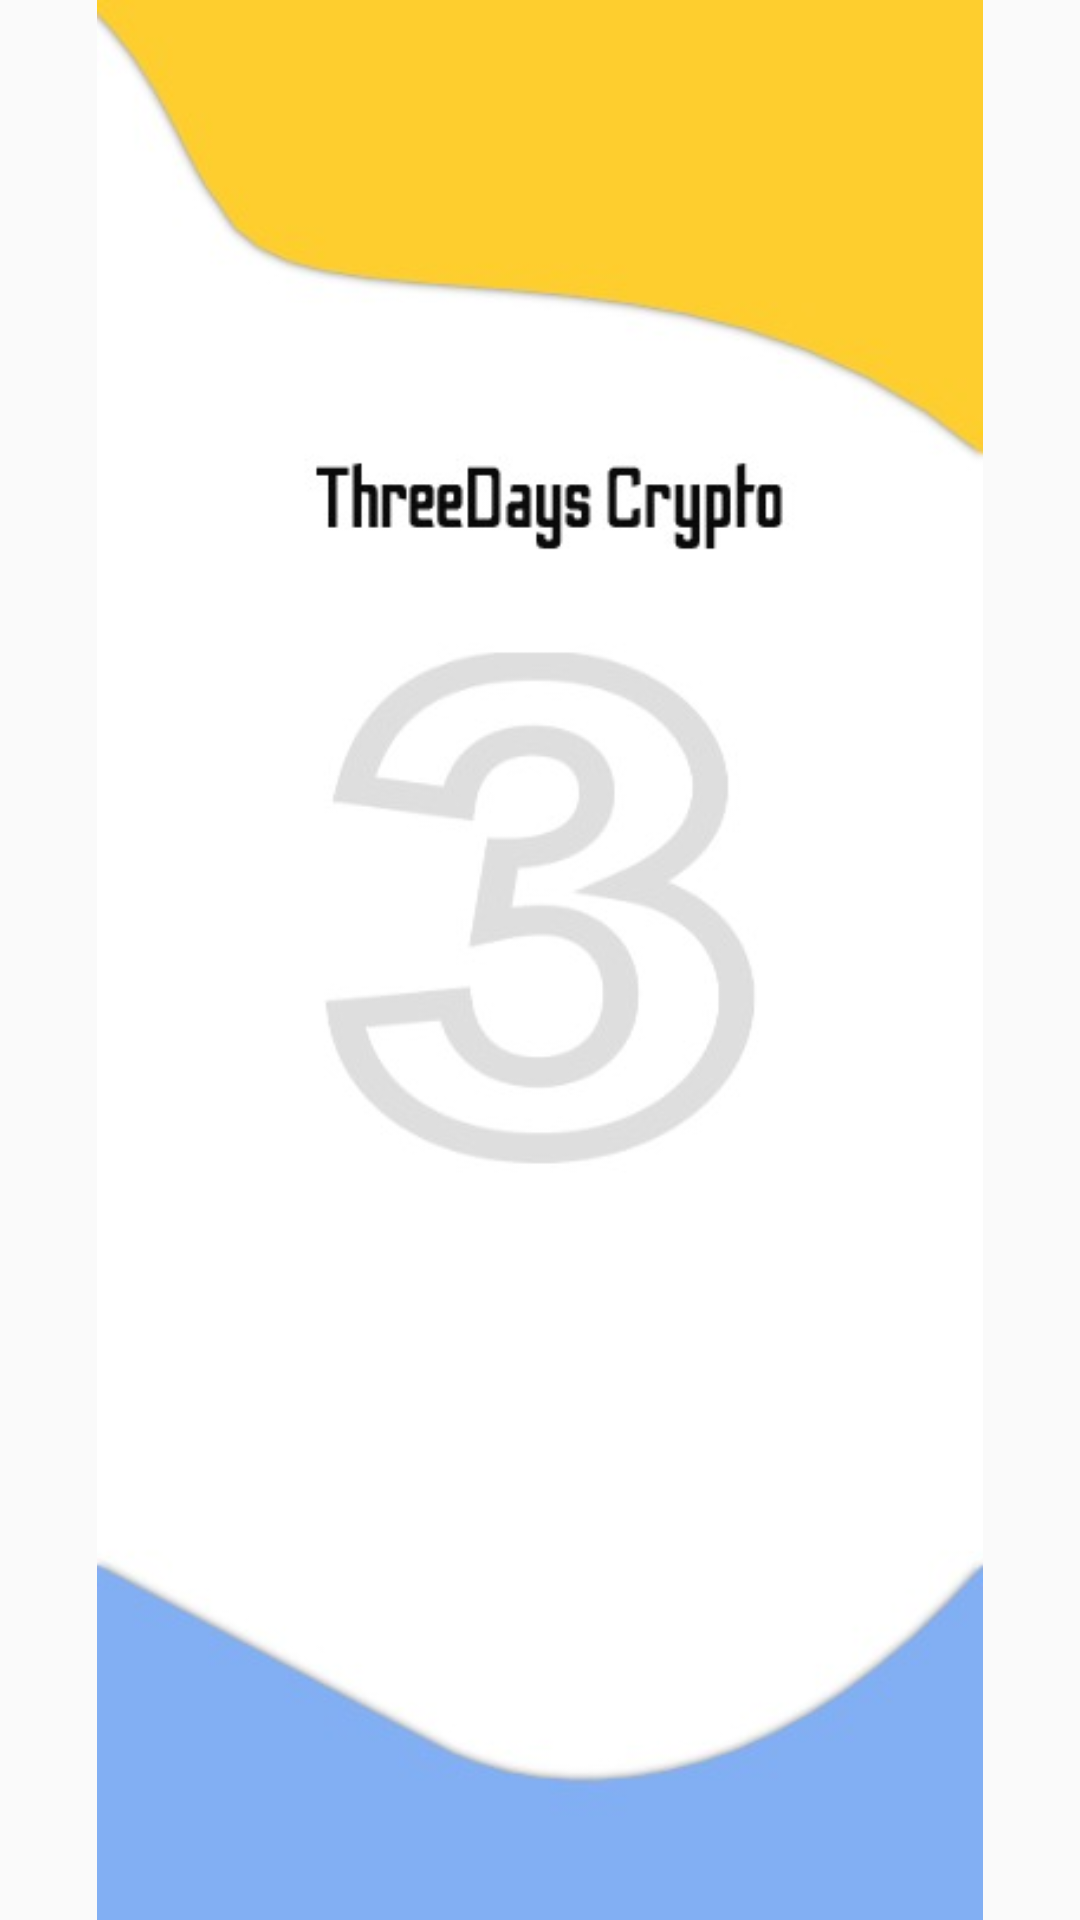

Write the Android layout XML for this screen, with the resource values it uses.
<!-- AndroidManifest.xml: application theme Theme.AppCompat.Light.NoActionBar -->
<!-- res/layout/activity_splash_screen.xml -->
<?xml version="1.0" encoding="utf-8"?>

<RelativeLayout
    xmlns:android="http://schemas.android.com/apk/res/android"
    xmlns:tools="http://schemas.android.com/tools"
    android:layout_width="match_parent"
    android:layout_height="match_parent"
    tools:context=".splash_screen"
    android:id="@+id/splash_screen">

    <ImageView
        android:layout_width="match_parent"
        android:layout_height="match_parent"
        android:src="@drawable/splashlogo"

        />



</RelativeLayout>
<!-- resources referenced by this layout -->
<resources>
  <!-- drawable splashlogo: jpg bitmap (drawable, 15828 bytes) -->
</resources>
